Run: headless pygame with SDL's dummy video driver; simulated clock (each Clock.tick advances the game by its frame time, no real sleeping); random seed 0; keys injected as events and as key.get_pressed() state; no mouse input.
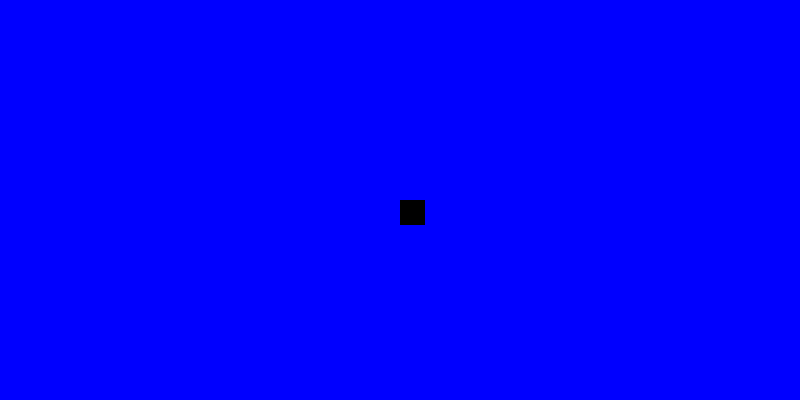
Frame 1 of 4 · flips 1–60 · no input
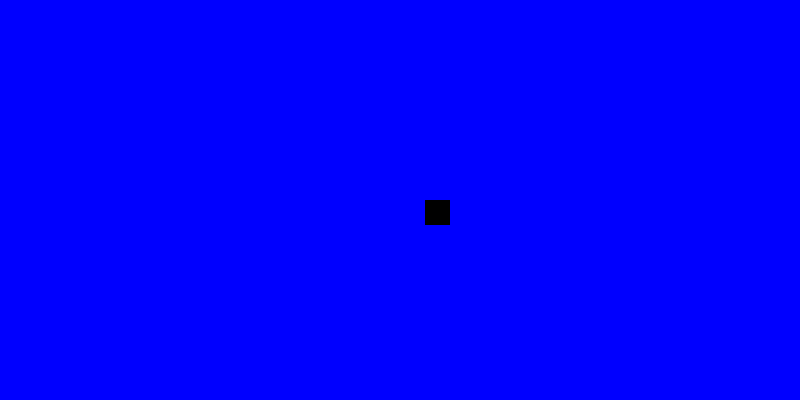
Frame 2 of 4 · flips 61–180 · tapped SPACE, RETURN · held RIGHT (→), D
Frame 3 of 4 · flips 181–300 · held DOWN (↓), S · screen unchanged from frame 2, image omitted
Frame 4 of 4 · flips 301–420 · held LEFT (←), A, UP (↑), W · screen same as frame 1, image omitted

The pygame program that drew these frames:

import pygame
pygame.init()
gameDisplay = pygame.display.set_mode((800,400))
pygame.display.set_caption("Slither")
blue = (0,0,255)
black = (0,0,0)
white = (255,255,255)
red = (255,0,0)
green = (0,255,0)
lead_x = 400
lead_y = 200
gameExit = False
while not gameExit:
    for event in pygame.event.get():
        if event.type == pygame.QUIT:
            gameExit = True
        if event.type == pygame.KEYDOWN:
            if event.key == pygame.K_LEFT:
                lead_x = lead_x - 25
            if event.key == pygame.K_RIGHT:
                lead_x = lead_x + 25
        
    gameDisplay.fill(blue)
    pygame.draw.rect(gameDisplay,black,[lead_x,lead_y,25,25])
    pygame.display.update()
pygame.quit()
